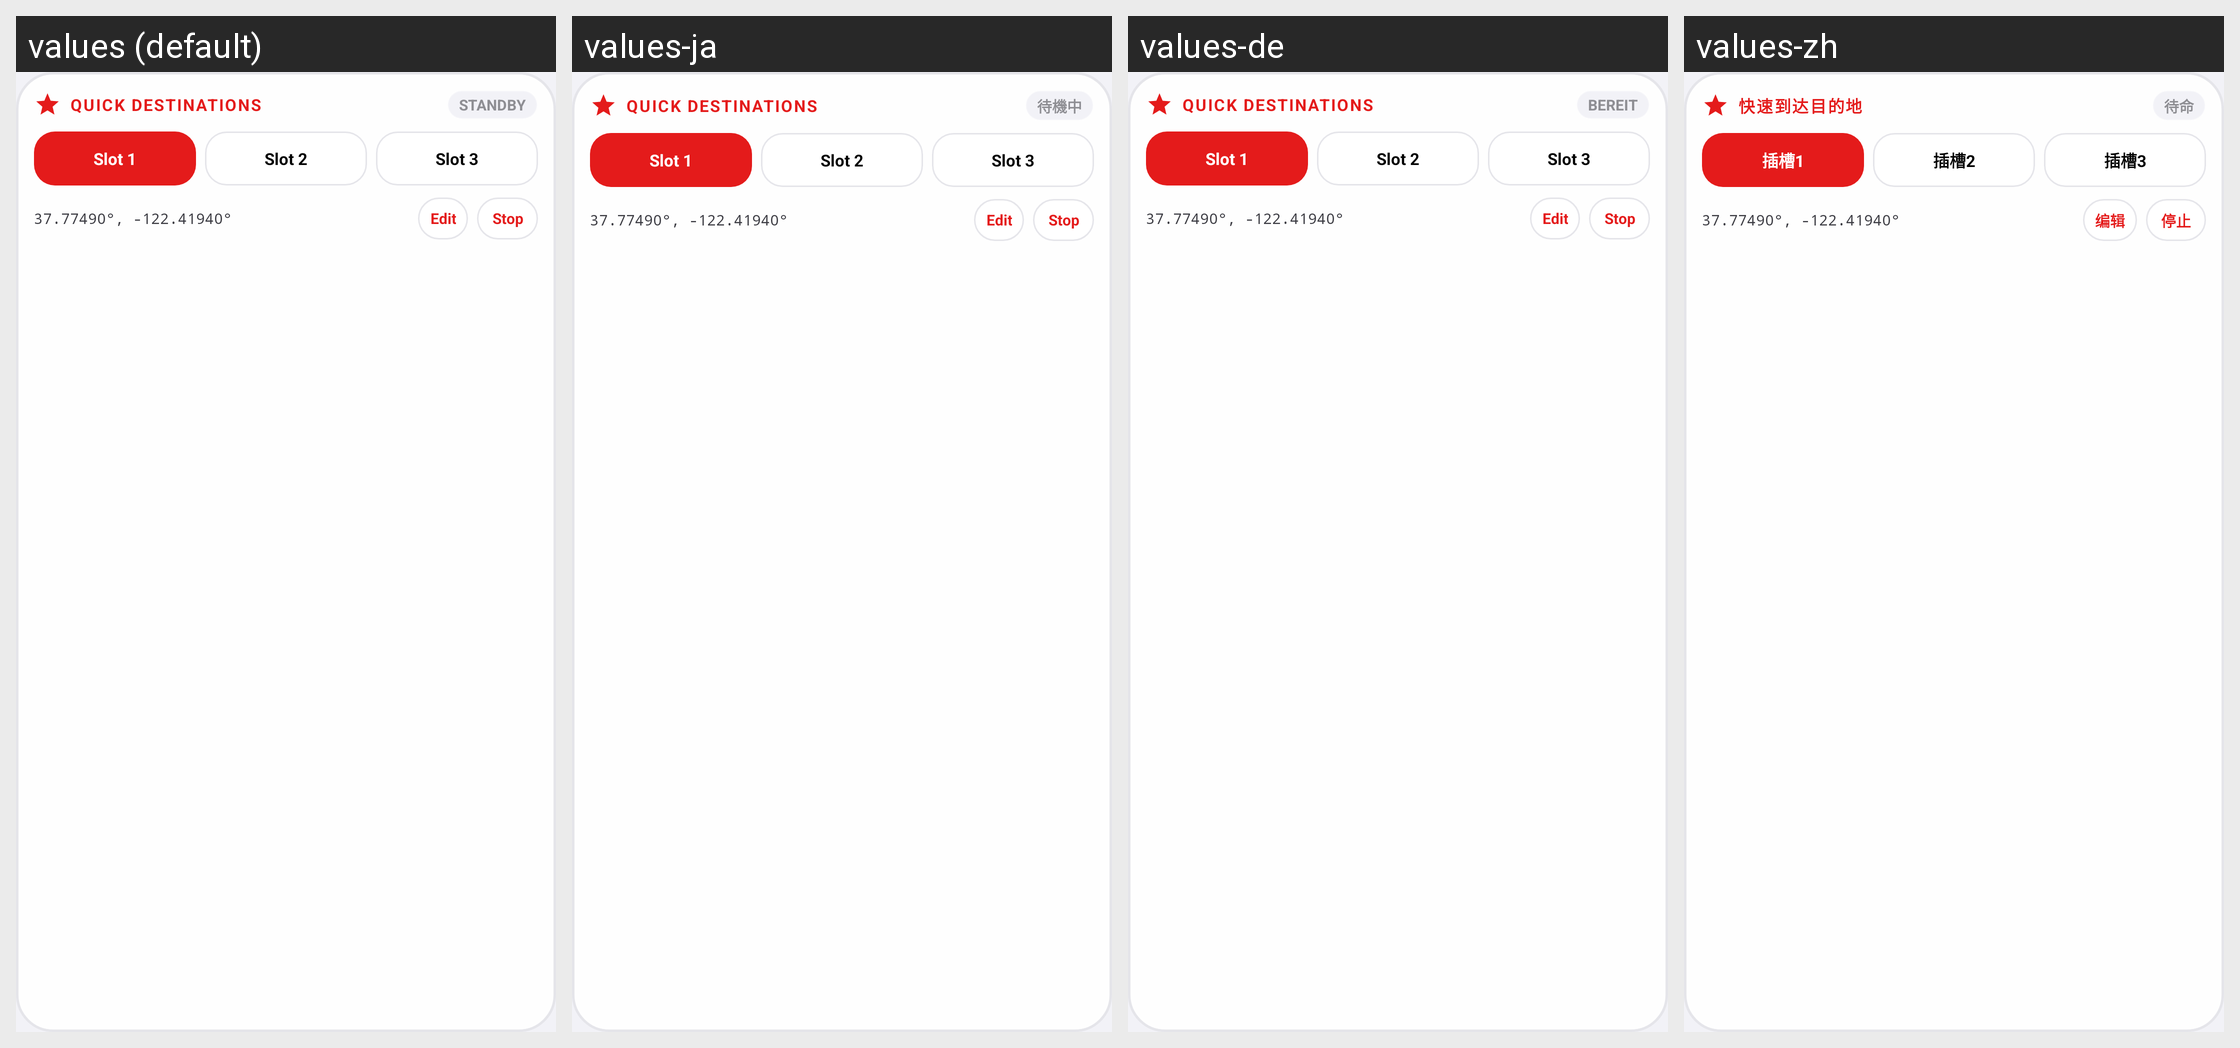

Locale-by-locale string values for the Android screen shown in this grid:
Android screen res/layout/widget_nowhere_favorites_layout.xml rendered under 4 locales, left to right: values (default), values-ja, values-de, values-zh. Device: Nexus 5 (rendered at 1080×1920; each locale shown at half size, 540×960, under a caption strip naming it); theme Theme.MockLocation.
Other locales in the repository, not shown: values-ar, values-es, values-fr, values-hi, values-pt, values-ru.
Strings drawn on this screen, with the default value and each locale's value (text and hints the layout hard-codes, and strings that could not be matched under every locale, appear in the picture but are not listed):

favorites__quick_destinations
  values: QUICK DESTINATIONS
  values-ja: QUICK DESTINATIONS
  values-de: QUICK DESTINATIONS
  values-zh: 快速到达目的地

status_standby
  values: STANDBY
  values-ja: 待機中
  values-de: BEREIT
  values-zh: 待命

favorites__slot_1
  values: Slot 1
  values-ja: Slot 1
  values-de: Slot 1
  values-zh: 插槽1

favorites__slot_2
  values: Slot 2
  values-ja: Slot 2
  values-de: Slot 2
  values-zh: 插槽2

favorites__slot_3
  values: Slot 3
  values-ja: Slot 3
  values-de: Slot 3
  values-zh: 插槽3

settings_edit
  values: Edit
  values-ja: Edit
  values-de: Edit
  values-zh: 编辑

favorites__stop
  values: Stop
  values-ja: Stop
  values-de: Stop
  values-zh: 停止
